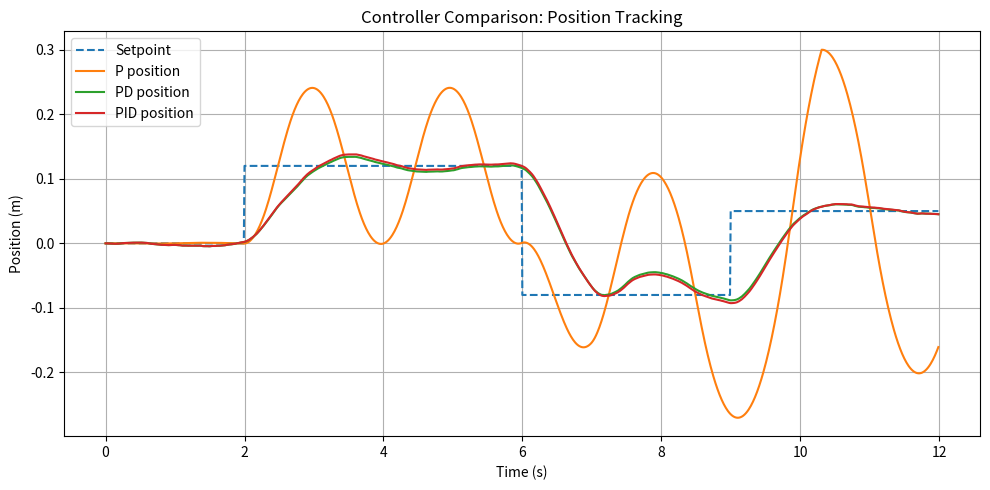
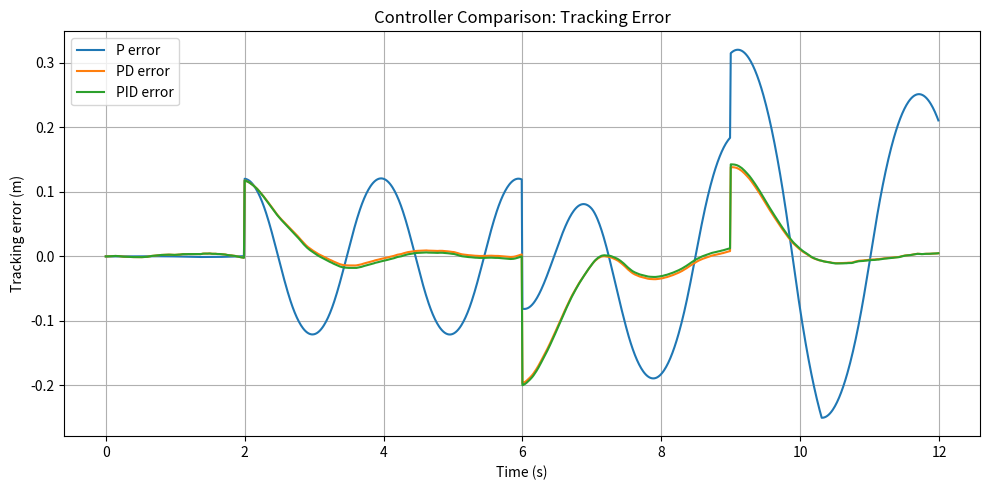

Here is the Python script that generated these plots, in order:
import numpy as np
import pandas as pd
import matplotlib.pyplot as plt
from pathlib import Path


class PIDController:
    def __init__(self, kp, ki, kd, output_limit):
        self.kp = kp
        self.ki = ki
        self.kd = kd
        self.output_limit = output_limit

        self.integral = 0.0
        self.previous_error = 0.0

    def update(self, error, dt):
        self.integral += error * dt
        derivative = (error - self.previous_error) / dt

        output = (
            self.kp * error
            + self.ki * self.integral
            + self.kd * derivative
        )

        output = np.clip(output, -self.output_limit, self.output_limit)

        self.previous_error = error
        return output


def setpoint_profile(t):
    if t < 2.0:
        return 0.00
    if t < 6.0:
        return 0.12
    if t < 9.0:
        return -0.08
    return 0.05


def simulate_controller(controller_name, gains, seed=42):
    dt = 0.01
    total_time = 12.0
    time = np.arange(0.0, total_time, dt)

    dynamics_gain = 5.0
    max_beam_angle_deg = 12.0
    max_beam_angle_rad = np.deg2rad(max_beam_angle_deg)
    beam_half_length = 0.30
    measurement_noise_std = 0.002

    pid = PIDController(
        kp=gains["kp"],
        ki=gains["ki"],
        kd=gains["kd"],
        output_limit=max_beam_angle_rad,
    )

    position = 0.0
    velocity = 0.0

    rng = np.random.default_rng(seed=seed)

    rows = []

    for t in time:
        setpoint = setpoint_profile(t)

        measured_position = position + rng.normal(0.0, measurement_noise_std)
        error = setpoint - measured_position

        beam_angle = pid.update(error, dt)

        disturbance = 0.0
        if 7.0 <= t <= 7.5:
            disturbance = 0.6

        acceleration = dynamics_gain * np.sin(beam_angle) + disturbance

        velocity += acceleration * dt
        position += velocity * dt

        if position > beam_half_length:
            position = beam_half_length
            velocity = 0.0
        elif position < -beam_half_length:
            position = -beam_half_length
            velocity = 0.0

        rows.append(
            {
                "controller": controller_name,
                "time_s": t,
                "setpoint_m": setpoint,
                "position_m": position,
                "measured_position_m": measured_position,
                "velocity_m_s": velocity,
                "error_m": setpoint - position,
                "beam_angle_deg": np.rad2deg(beam_angle),
                "disturbance_m_s2": disturbance,
            }
        )

    return pd.DataFrame(rows)


def compute_metrics(df):
    rows = []

    for controller_name, group in df.groupby("controller"):
        rmse = np.sqrt(np.mean((group["setpoint_m"] - group["position_m"]) ** 2))
        mean_abs_error = np.mean(np.abs(group["setpoint_m"] - group["position_m"]))
        max_abs_error = np.max(np.abs(group["setpoint_m"] - group["position_m"]))
        mean_abs_control = np.mean(np.abs(group["beam_angle_deg"]))
        max_abs_control = np.max(np.abs(group["beam_angle_deg"]))

        rows.append(
            {
                "controller": controller_name,
                "rmse_m": rmse,
                "mean_abs_error_m": mean_abs_error,
                "max_abs_error_m": max_abs_error,
                "mean_abs_control_deg": mean_abs_control,
                "max_abs_control_deg": max_abs_control,
            }
        )

    return pd.DataFrame(rows).sort_values("rmse_m")


def main():
    results_dir = Path("results")
    results_dir.mkdir(exist_ok=True)

    controllers = {
        "P": {"kp": 2.8, "ki": 0.0, "kd": 0.0},
        "PD": {"kp": 2.8, "ki": 0.0, "kd": 1.25},
        "PID": {"kp": 2.8, "ki": 0.15, "kd": 1.25},
    }

    all_runs = []

    for controller_name, gains in controllers.items():
        run_df = simulate_controller(controller_name, gains)
        all_runs.append(run_df)

    comparison_df = pd.concat(all_runs, ignore_index=True)
    metrics_df = compute_metrics(comparison_df)

    comparison_df.to_csv(results_dir / "controller_comparison_timeseries.csv", index=False)
    metrics_df.to_csv(results_dir / "controller_comparison.csv", index=False)

    plt.figure(figsize=(10, 5))

    first_group = True
    for controller_name, group in comparison_df.groupby("controller"):
        if first_group:
            plt.plot(
                group["time_s"],
                group["setpoint_m"],
                linestyle="--",
                label="Setpoint",
            )
            first_group = False

        plt.plot(
            group["time_s"],
            group["position_m"],
            label=f"{controller_name} position",
        )

    plt.xlabel("Time (s)")
    plt.ylabel("Position (m)")
    plt.title("Controller Comparison: Position Tracking")
    plt.grid(True)
    plt.legend()
    plt.tight_layout()
    plt.savefig(results_dir / "controller_comparison_tracking.png", dpi=200)
    plt.close()

    plt.figure(figsize=(10, 5))

    for controller_name, group in comparison_df.groupby("controller"):
        plt.plot(
            group["time_s"],
            group["error_m"],
            label=f"{controller_name} error",
        )

    plt.xlabel("Time (s)")
    plt.ylabel("Tracking error (m)")
    plt.title("Controller Comparison: Tracking Error")
    plt.grid(True)
    plt.legend()
    plt.tight_layout()
    plt.savefig(results_dir / "controller_comparison_error.png", dpi=200)
    plt.close()

    print("Controller comparison completed.")
    print(metrics_df.to_string(index=False))
    print("Saved outputs to results/")


if __name__ == "__main__":
    main()
